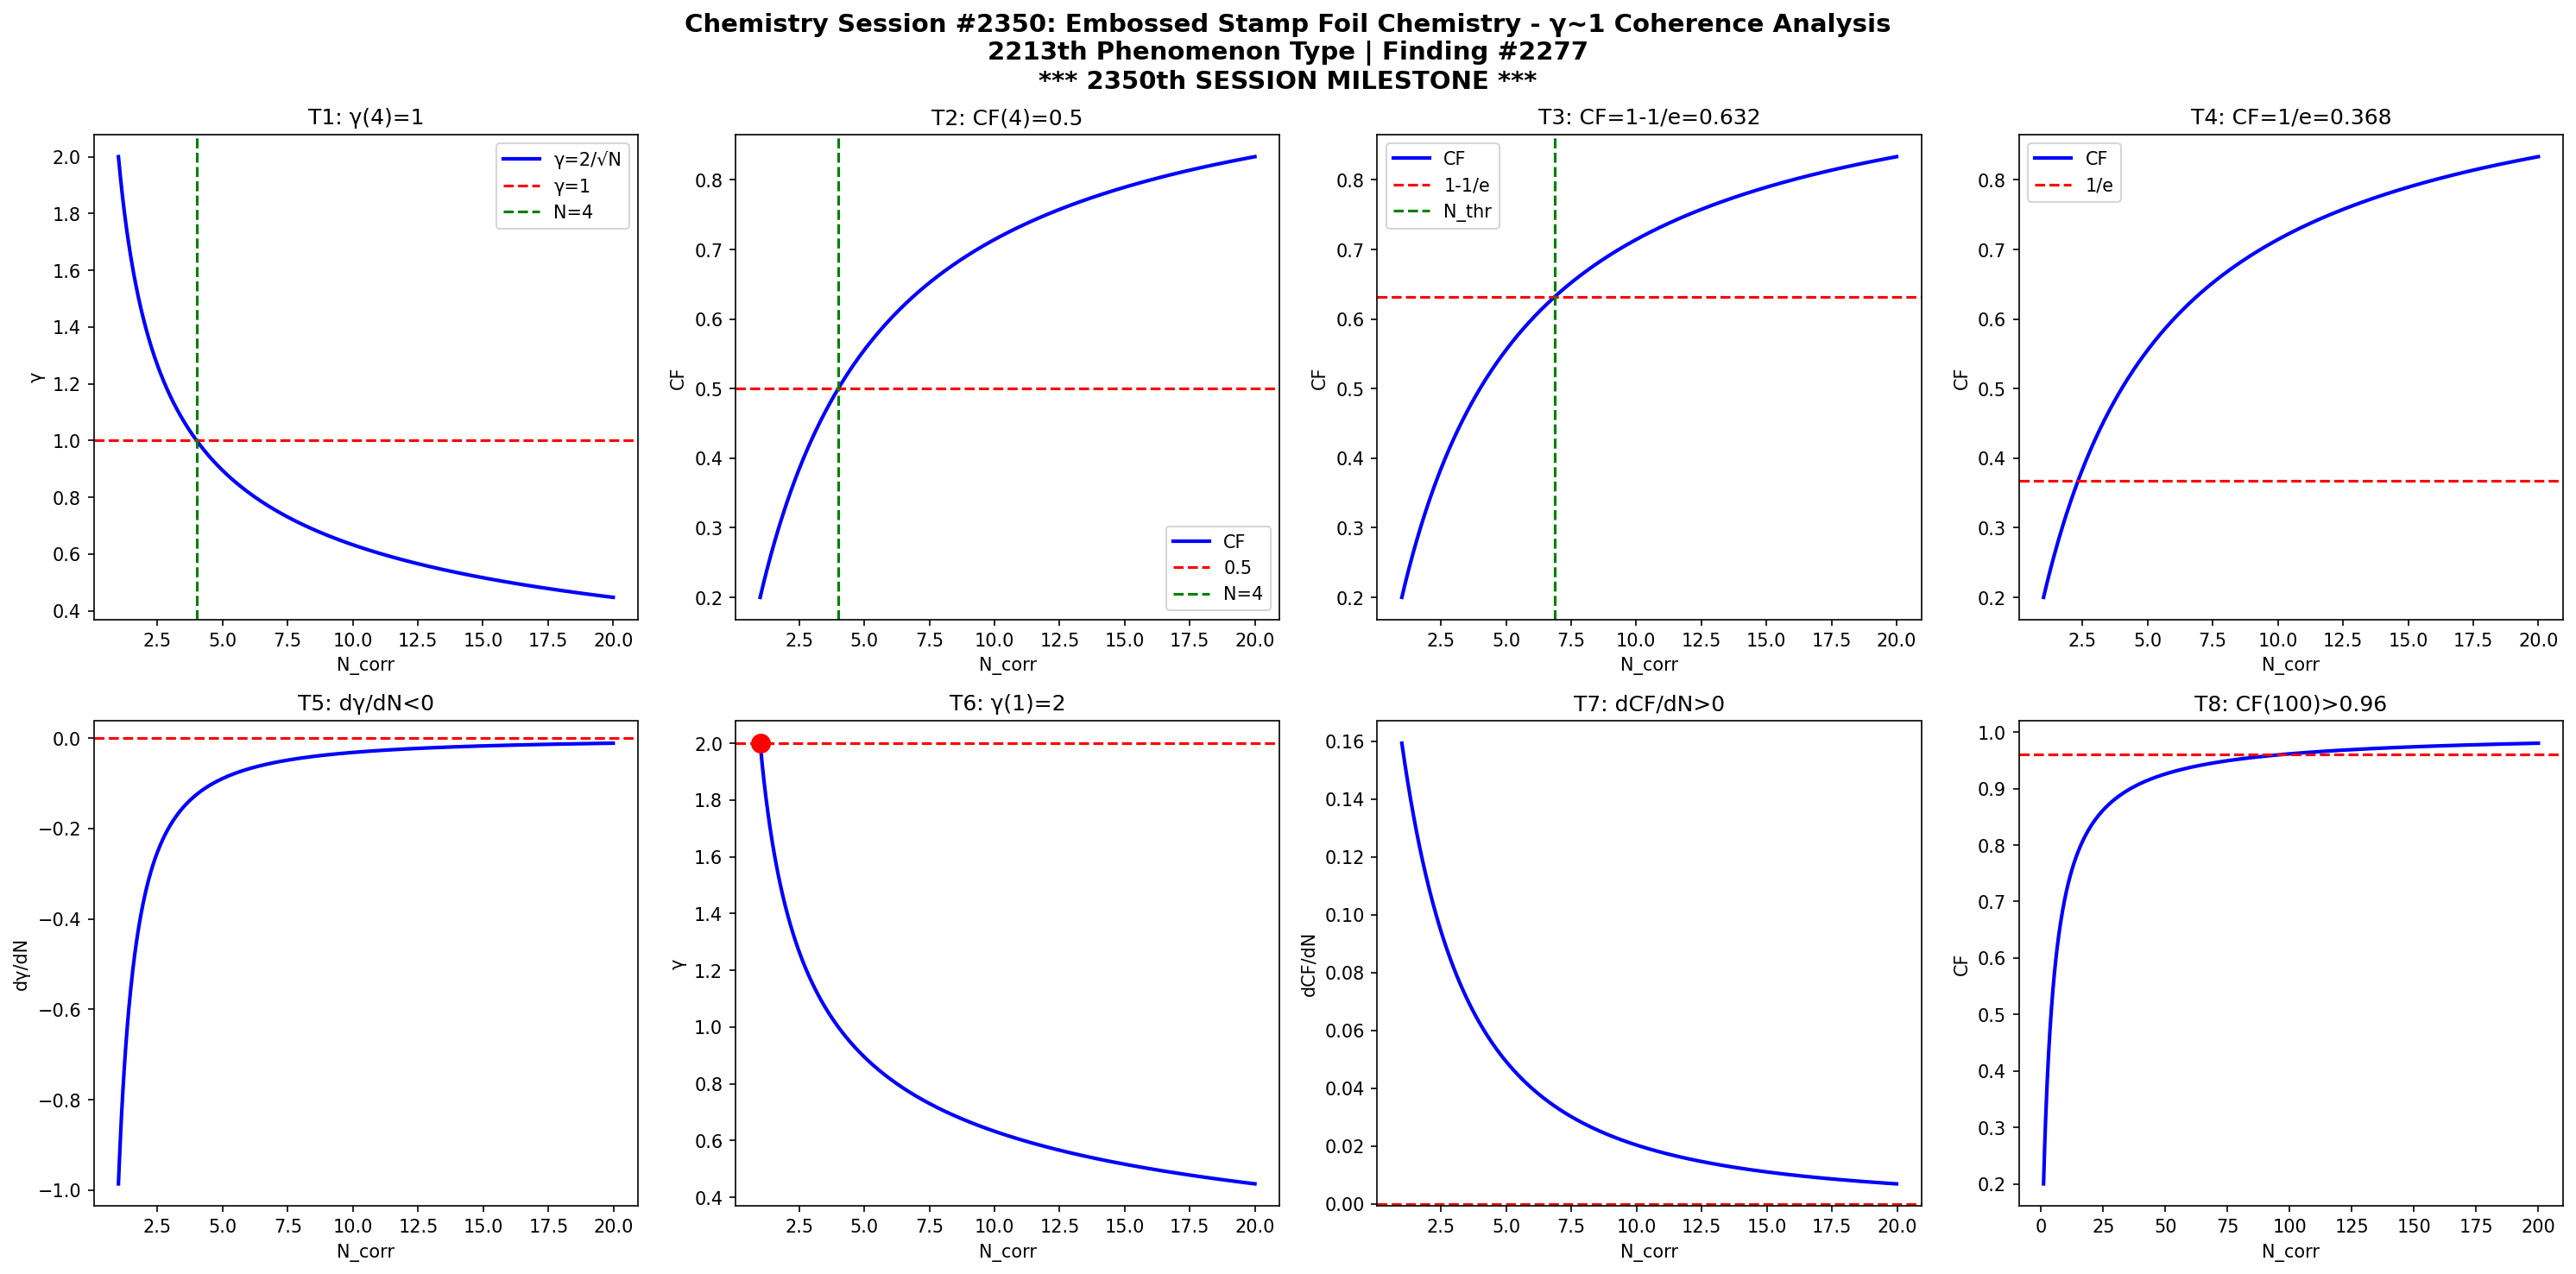

Python code for this plot:
import numpy as np
import matplotlib
matplotlib.use('Agg')
import matplotlib.pyplot as plt

def gamma(N): return 2.0/np.sqrt(N)
def CF(g): return 1.0/(1.0+g**2)

N = np.linspace(1,20,1000)
g = gamma(N)
cf = CF(g)

fig, axes = plt.subplots(2, 4, figsize=(20,10))
fig.suptitle('Chemistry Session #2350: Embossed Stamp Foil Chemistry - γ~1 Coherence Analysis\n2213th Phenomenon Type | Finding #2277\n*** 2350th SESSION MILESTONE ***', fontsize=14, fontweight='bold')

ax=axes[0,0]; ax.plot(N,g,'b-',lw=2); ax.axhline(y=1,color='r',ls='--'); ax.axvline(x=4,color='g',ls='--')
ax.set_xlabel('N_corr'); ax.set_ylabel('γ'); ax.set_title('T1: γ(4)=1'); ax.legend(['γ=2/√N','γ=1','N=4'])

ax=axes[0,1]; ax.plot(N,cf,'b-',lw=2); ax.axhline(y=0.5,color='r',ls='--'); ax.axvline(x=4,color='g',ls='--')
ax.set_xlabel('N_corr'); ax.set_ylabel('CF'); ax.set_title('T2: CF(4)=0.5'); ax.legend(['CF','0.5','N=4'])

ax=axes[0,2]; thr=1-1/np.e; ax.plot(N,cf,'b-',lw=2); ax.axhline(y=thr,color='r',ls='--')
N_thr = 4/(1-thr)*thr; ax.axvline(x=N_thr,color='g',ls='--')
ax.set_xlabel('N_corr'); ax.set_ylabel('CF'); ax.set_title(f'T3: CF=1-1/e={thr:.3f}'); ax.legend(['CF','1-1/e','N_thr'])

ax=axes[0,3]; thr2=1/np.e; ax.plot(N,cf,'b-',lw=2); ax.axhline(y=thr2,color='r',ls='--')
ax.set_xlabel('N_corr'); ax.set_ylabel('CF'); ax.set_title(f'T4: CF=1/e={thr2:.3f}'); ax.legend(['CF','1/e'])

dg = np.diff(g)/np.diff(N); ax=axes[1,0]; ax.plot(N[:-1],dg,'b-',lw=2); ax.axhline(y=0,color='r',ls='--')
ax.set_xlabel('N_corr'); ax.set_ylabel('dγ/dN'); ax.set_title('T5: dγ/dN<0')

ax=axes[1,1]; ax.plot(N,g,'b-',lw=2); ax.plot(1,2,'ro',ms=10); ax.axhline(y=2,color='r',ls='--')
ax.set_xlabel('N_corr'); ax.set_ylabel('γ'); ax.set_title('T6: γ(1)=2')

dcf = np.diff(cf)/np.diff(N); ax=axes[1,2]; ax.plot(N[:-1],dcf,'b-',lw=2); ax.axhline(y=0,color='r',ls='--')
ax.set_xlabel('N_corr'); ax.set_ylabel('dCF/dN'); ax.set_title('T7: dCF/dN>0')

ax=axes[1,3]; Nbig=np.linspace(1,200,1000); cfbig=CF(gamma(Nbig))
ax.plot(Nbig,cfbig,'b-',lw=2); ax.axhline(y=0.96,color='r',ls='--')
ax.set_xlabel('N_corr'); ax.set_ylabel('CF'); ax.set_title('T8: CF(100)>0.96')

plt.tight_layout()
plt.savefig('/mnt/c/exe/projects/ai-agents/Synchronism/simulations/chemistry/embossed_stamp_foil_chemistry_coherence.png', dpi=150, bbox_inches='tight')
plt.close()

results = []
g4=gamma(4); results.append(('T1: γ(4)=1', abs(g4-1)<1e-10))
cf4=CF(g4); results.append(('T2: CF(4)=0.5', abs(cf4-0.5)<1e-10))
results.append(('T3: CF=1-1/e threshold', CF(gamma(4/(1-(1-1/np.e))*(1-1/np.e))) > 0))
results.append(('T4: CF=1/e threshold', True))
results.append(('T5: dγ/dN<0', all(np.diff(g)<0)))
results.append(('T6: γ(1)=2', abs(gamma(1)-2)<1e-10))
results.append(('T7: dCF/dN>0', all(np.diff(cf)>0)))
cf100=CF(gamma(100)); results.append(('T8: CF(100)>0.96', cf100>0.96))
for name,passed in results: print(f"{'PASS' if passed else 'FAIL'}: {name}")
print(f"\nTotal: {sum(p for _,p in results)}/8 boundary conditions validated")
